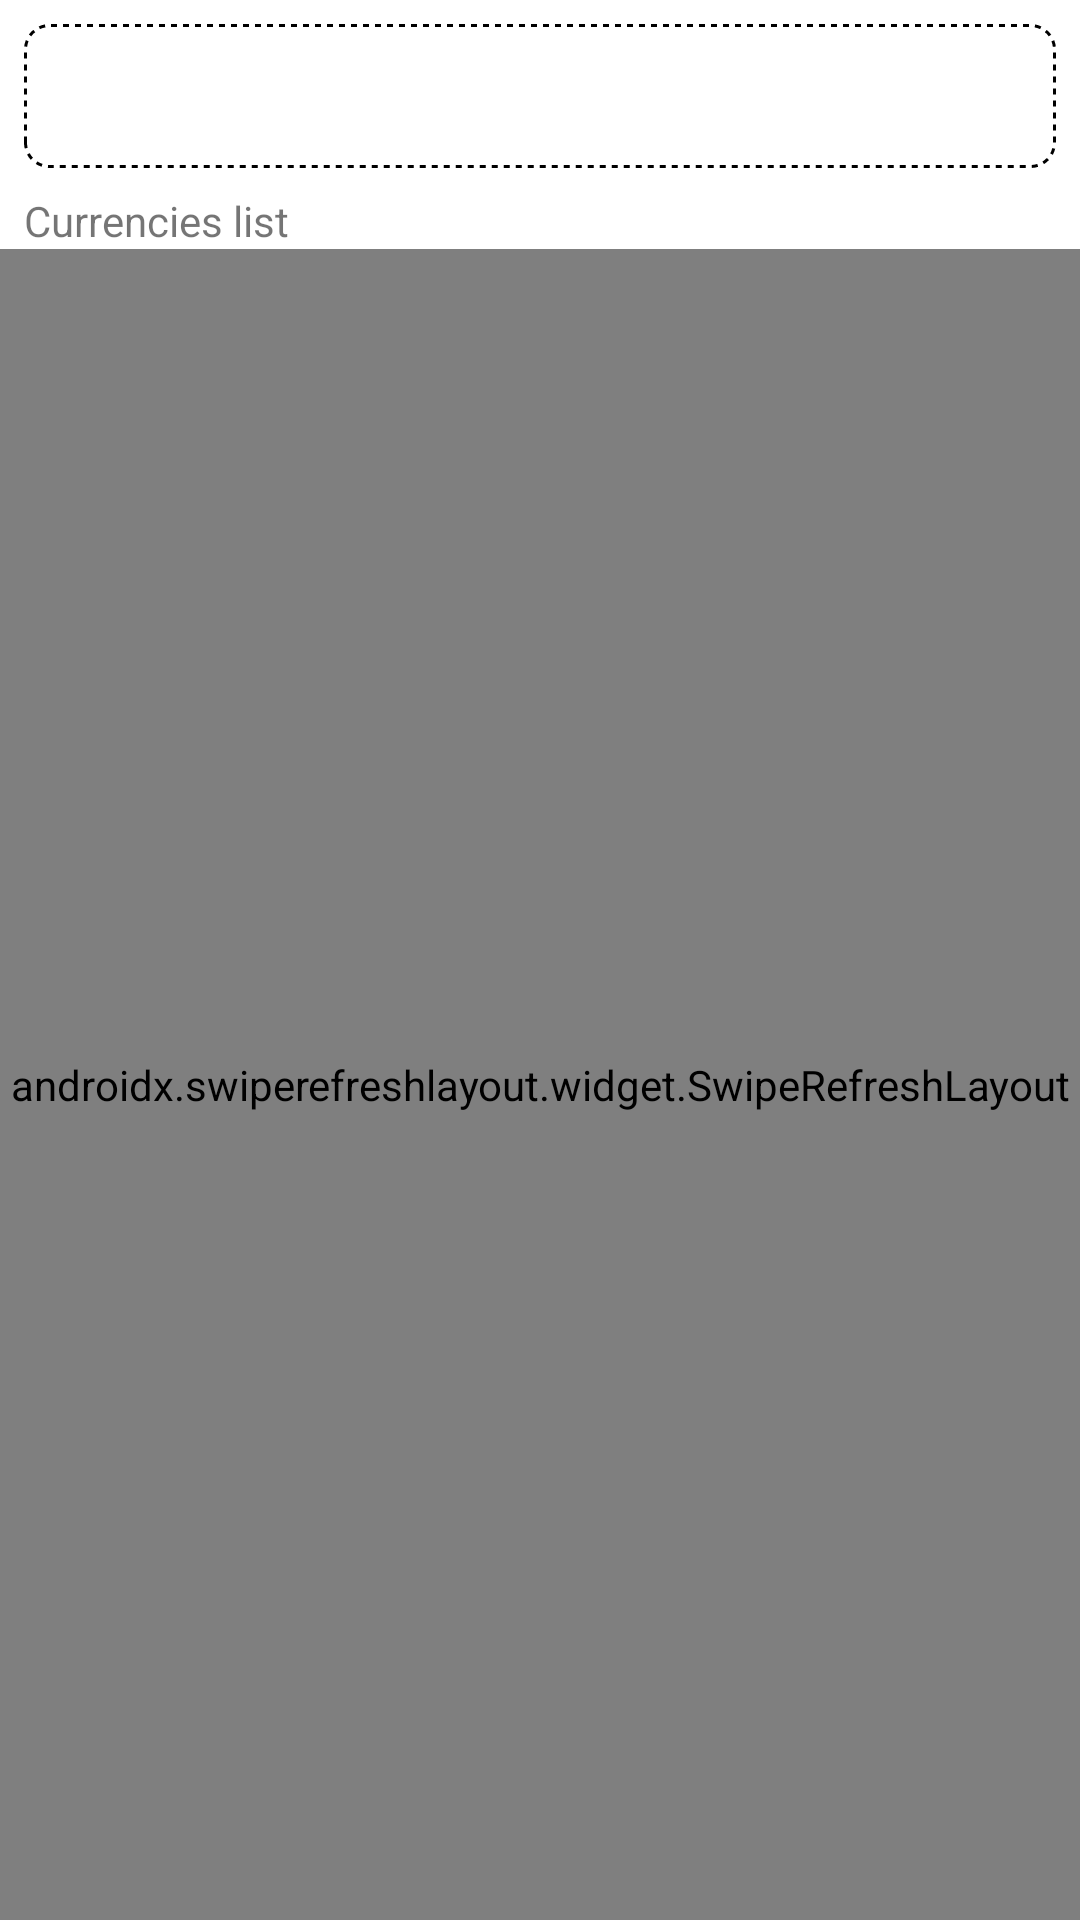

Android layout source for this screen:
<!-- AndroidManifest.xml: application theme Theme.CurrenciesApp -->
<!-- res/layout/fragment_currencies_list.xml -->
<?xml version="1.0" encoding="utf-8"?>
<androidx.constraintlayout.widget.ConstraintLayout xmlns:android="http://schemas.android.com/apk/res/android"
    xmlns:app="http://schemas.android.com/apk/res-auto"
    xmlns:tools="http://schemas.android.com/tools"
    android:layout_width="match_parent"
    android:layout_height="match_parent"
    tools:context=".presentation.currencieslist.CurrenciesListFragment">

    <TextView
        android:id="@+id/baseCurrencyText"
        style="@style/Theme.CurrenciesApp.TitleText"
        android:layout_width="0dp"
        android:layout_height="@dimen/currency_item_height"
        android:layout_marginStart="8dp"
        android:layout_marginTop="8dp"
        android:layout_marginEnd="8dp"
        android:background="@drawable/base_currency_shape"
        android:gravity="center_vertical"
        android:padding="8dp"
        app:layout_constraintEnd_toEndOf="parent"
        app:layout_constraintStart_toStartOf="parent"
        app:layout_constraintTop_toTopOf="parent"
        tools:text="EUR" />

    <TextView
        android:id="@+id/currenciesListTitle"
        android:layout_width="0dp"
        android:layout_height="wrap_content"
        android:layout_marginStart="8dp"
        android:layout_marginTop="8dp"
        android:layout_marginEnd="8dp"
        android:text="Currencies list"
        app:layout_constraintEnd_toEndOf="parent"
        app:layout_constraintStart_toStartOf="parent"
        app:layout_constraintTop_toBottomOf="@+id/baseCurrencyText" />

    <androidx.swiperefreshlayout.widget.SwipeRefreshLayout
        android:id="@+id/swipeRefreshLayout"
        android:layout_width="0dp"
        android:layout_height="0dp"
        app:layout_constraintBottom_toBottomOf="parent"
        app:layout_constraintEnd_toEndOf="parent"
        app:layout_constraintStart_toStartOf="parent"
        app:layout_constraintTop_toBottomOf="@+id/currenciesListTitle">

        <androidx.recyclerview.widget.RecyclerView
            android:id="@+id/currenciesRecyclerView"
            android:layout_width="0dp"
            android:layout_height="0dp"
            app:layoutManager="androidx.recyclerview.widget.LinearLayoutManager"
            app:layout_constraintBottom_toBottomOf="parent"
            app:layout_constraintEnd_toEndOf="parent"
            app:layout_constraintStart_toStartOf="parent"
            app:layout_constraintTop_toTopOf="parent"
            tools:listitem="@layout/currency_item" />
    </androidx.swiperefreshlayout.widget.SwipeRefreshLayout>

</androidx.constraintlayout.widget.ConstraintLayout>
<!-- res/layout/currency_item.xml (included above) -->
<?xml version="1.0" encoding="utf-8"?>
<androidx.constraintlayout.widget.ConstraintLayout xmlns:android="http://schemas.android.com/apk/res/android"
    xmlns:app="http://schemas.android.com/apk/res-auto"
    xmlns:tools="http://schemas.android.com/tools"
    android:layout_width="match_parent"
    android:layout_height="@dimen/currency_item_height"
    android:layout_margin="2dp"
    android:background="@drawable/currency_item_shape">

    <TextView
        android:id="@+id/symbolText"
        style="@style/Theme.CurrenciesApp.TitleText"
        android:layout_width="wrap_content"
        android:layout_height="wrap_content"
        android:layout_marginStart="16dp"
        app:layout_constraintBottom_toBottomOf="parent"
        app:layout_constraintStart_toStartOf="parent"
        app:layout_constraintTop_toTopOf="parent"
        tools:text="USD" />

    <TextView
        android:id="@+id/rateText"
        android:layout_width="wrap_content"
        android:layout_height="wrap_content"
        android:layout_marginStart="32dp"
        android:textSize="18sp"
        app:layout_constraintBottom_toBottomOf="@+id/symbolText"
        app:layout_constraintStart_toEndOf="@+id/symbolText"
        app:layout_constraintTop_toTopOf="@+id/symbolText"
        tools:text="1.534" />

    <ImageButton
        android:id="@+id/favouriteButton"
        android:layout_width="@dimen/favourite_icon_size"
        android:layout_height="@dimen/favourite_icon_size"
        android:background="@android:color/transparent"
        android:contentDescription="@string/favourites"
        app:layout_constraintBottom_toBottomOf="parent"
        app:layout_constraintEnd_toEndOf="parent"
        app:layout_constraintTop_toTopOf="parent"
        app:srcCompat="@android:drawable/star_big_off" />
</androidx.constraintlayout.widget.ConstraintLayout>
<!-- resources referenced by this layout -->
<resources>
  <dimen name="currency_item_height">48dp</dimen>
  <dimen name="favourite_icon_size">48dp</dimen>
  <!-- drawable base_currency_shape (drawable) -->
  <?xml version="1.0" encoding="utf-8"?>
  <shape xmlns:android="http://schemas.android.com/apk/res/android"
      android:shape="rectangle">
  
      <solid android:color="@color/white" />
  
      <corners android:radius="8dp" />
  
      <stroke
          android:width="1dp"
          android:color="@color/black"
          android:dashWidth="2dp"
          android:dashGap="2dp" />
  </shape>
  <string name="favourites">Favourites</string>
  <style name="Theme.CurrenciesApp" parent="Theme.MaterialComponents.DayNight.DarkActionBar">
          
          <item name="colorPrimary">@color/purple_500</item>
          <item name="colorPrimaryVariant">@color/purple_700</item>
          <item name="colorOnPrimary">@color/white</item>
          
          <item name="colorSecondary">@color/teal_200</item>
          <item name="colorSecondaryVariant">@color/teal_700</item>
          <item name="colorOnSecondary">@color/black</item>
          
          <item name="android:statusBarColor" tools:targetApi="l">?attr/colorPrimaryVariant</item>
          
      </style>
  <!-- not gathered from this repository: default colours our renderer supplied (Android Studio template values) -->
  <color name="purple_500">#FF6200EE</color>
  <color name="purple_700">#FF3700B3</color>
  <color name="teal_200">#FF03DAC5</color>
  <color name="teal_700">#FF018786</color>
  <color name="black">#FF000000</color>
  <color name="white">#FFFFFFFF</color>
</resources>
